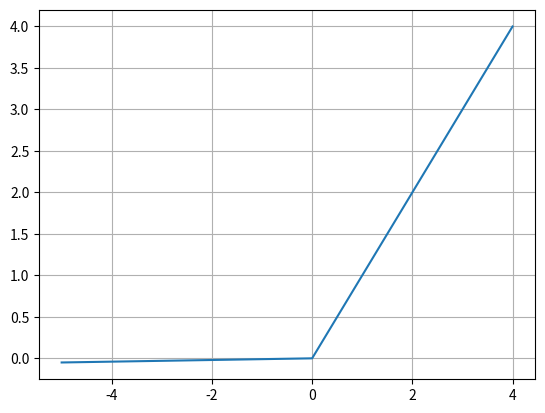

Reproduce this figure in Python.
import numpy as np
import matplotlib.pyplot as plt

def leaky_relu(x, alpha = 0.01):
    return np.maximum(alpha*x,x)
# relu는 0보다 작은 입력신호에 대해 출력을 꺼버린다.
# 이로인해 발생할 수 있는 데이터 손실을 해결하기 위해 0보다 작은경우,
# 0에 근접하는 매우 작은 값으로 변환되도록한다.
# 그러나 relu에 비해 연산의 복잡성이 크다

x = np.arange(-5,5)
y = leaky_relu(x)

print(x)
print(y)

plt.plot(x,y)
plt.grid()
plt.show()


###과제
# elu, selu, leaky relu
# 72_2,3,4번으로 파일 만들기